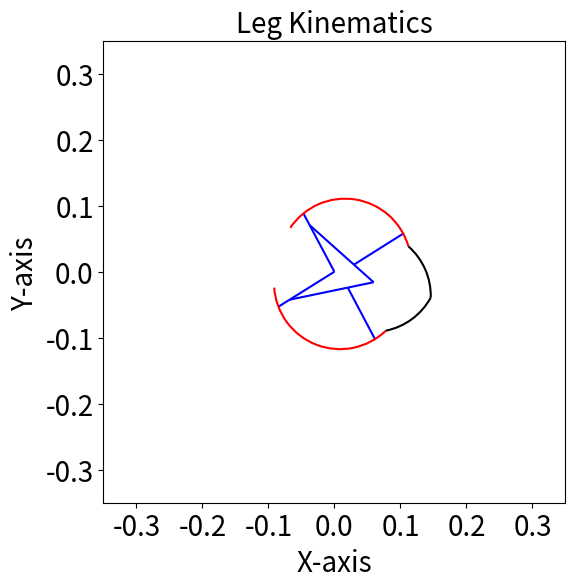

Write the Python code that produced this figure.
import numpy as np
from numpy import pi, sin, cos, arcsin, arccos, arctan2, deg2rad
from numpy.linalg import norm

import matplotlib.pyplot as plt
import matplotlib.patches as patches
from matplotlib.animation import FuncAnimation

class Leg:
    def __init__(self):
        self.theta = 0
        self.beta = 0
        
        self.theta_0 = deg2rad(17)
        self.beta_0 = deg2rad(90)
        
        self.R = 0.1  # wheel radius
        self.r = 0.0125  # rim thickness
        self.n_HF = deg2rad(130)
        self.n_BC = deg2rad(101)
        
        self.l1 = 0.8 * self.R
        self.l2 = self.R - self.l1
        self.l3 = 2 * self.R * sin(self.n_BC / 2)
        self.l4 = 0.88296634 * self.R
        self.l5 = 0.9 * self.R
        self.l6 = 0.4 * self.R
        self.l7 = 2 * self.R * sin((self.n_HF - self.n_BC - self.theta_0) / 2)
        self.l8 = 2 * self.R * sin((pi - self.n_HF) / 2)
        
        self.set_tb(theta=self.theta_0, beta=self.beta_0)
        
        
    def set_tb(self, theta, beta):
        self.theta = theta
        self.beta = beta
        self.calculate_forward()
        
        
    def rot_matrix(self, angle):
        return np.array([[cos(angle), -sin(angle)], [sin(angle),  cos(angle)]])

    
    def calculate_forward(self):
        self.vec_O = np.array([0, 0])
        
        vec_OA_r = self.l1 * np.array([cos(-self.theta), sin(-self.theta)])
        vec_OB_r = (self.l1 + self.l2) * np.array([cos(-self.theta), sin(-self.theta)])
        
        ang_AOE = pi - self.theta
        ang_OAE = pi - ang_AOE - arcsin(self.l1 * sin(ang_AOE) / (self.l5 + self.l6))
        rot_OAE = self.rot_matrix(ang_OAE)
        vec_AE_r = rot_OAE @ (-vec_OA_r) * (self.l5 + self.l6) / norm(vec_OA_r)
        vec_OE = vec_OA_r + vec_AE_r

        vec_OD_r = (self.l5 * vec_OE + self.l6 * vec_OA_r) / (self.l5 + self.l6)

        vec_BD_r = vec_OD_r - vec_OB_r
        ang_DBC = arccos((self.l3**2 + norm(vec_BD_r)**2 - self.l4**2) / (2 * self.l3 * norm(vec_BD_r)))
        rot_DBC = self.rot_matrix(ang_DBC)
        vec_BC_r = rot_DBC @ vec_BD_r * self.l3 / norm(vec_BD_r)
        vec_OC_r = vec_OB_r + vec_BC_r

        arc_BF = self.n_HF - self.theta_0
        ang_BCF = arccos((self.l3**2 + self.l7**2 - 2 * self.R**2 + 2 * self.R**2 * cos(arc_BF)) / (2 * self.l3 * self.l7))
        rot_BCF = self.rot_matrix(ang_BCF)
        vec_CB_r = vec_OB_r - vec_OC_r
        vec_CF_r = rot_BCF @ vec_CB_r * self.l7 / norm(vec_CB_r)
        vec_OF_r = vec_OC_r + vec_CF_r

        ang_GOF = arccos(vec_OE @ vec_OF_r / norm(vec_OE) / norm(vec_OF_r))
        ang_OGF = arcsin(norm(vec_OF_r) * sin(ang_GOF) / self.l8)
        ang_OFG = pi - ang_GOF - ang_OGF
        norm_OG = self.l8 * sin(ang_OFG) / sin(ang_GOF)
        vec_OG = vec_OE * norm_OG / norm(vec_OE)
        
        
        ang_B_upper_C = -(pi - self.n_BC) / 2
        rot_B_upper_C = self.rot_matrix(ang_B_upper_C)
        vec_upper_rim_r = vec_OB_r + rot_B_upper_C @ vec_BC_r * self.R / norm(vec_BC_r)
        
        ang_F_lower_G = -self.n_HF / 2
        rot_F_lower_G = self.rot_matrix(ang_F_lower_G)
        vec_FG_r = vec_OG - vec_OF_r
        vec_lower_rim_r = vec_OF_r + rot_F_lower_G @ vec_FG_r * self.R / norm(vec_FG_r)

        rot_theta_0 = self.rot_matrix(self.theta_0)
        vec_OH_r = vec_upper_rim_r + rot_theta_0 @ (vec_OB_r - vec_upper_rim_r)
        
        
        rot_beta = self.rot_matrix(self.beta)

        self.vec_OA_r = rot_beta @ vec_OA_r
        self.vec_OB_r = rot_beta @ vec_OB_r
        self.vec_OC_r = rot_beta @ vec_OC_r
        self.vec_OD_r = rot_beta @ vec_OD_r
        self.vec_OE   = rot_beta @ vec_OE
        self.vec_OF_r = rot_beta @ vec_OF_r
        self.vec_OG   = rot_beta @ vec_OG
        self.vec_OH_r = rot_beta @ vec_OH_r
        self.vec_upper_rim_r = rot_beta @ vec_upper_rim_r
        self.vec_lower_rim_r = rot_beta @ vec_lower_rim_r
        
        ang_OG = arctan2(self.vec_OG[1], self.vec_OG[0])
        ref_OG = np.array([[cos(2*ang_OG), sin(2*ang_OG)], [sin(2*ang_OG),  -cos(2*ang_OG)]])
        
        self.vec_OA_l = ref_OG @ self.vec_OA_r
        self.vec_OB_l = ref_OG @ self.vec_OB_r
        self.vec_OC_l = ref_OG @ self.vec_OC_r
        self.vec_OD_l = ref_OG @ self.vec_OD_r
        self.vec_OF_l = ref_OG @ self.vec_OF_r
        self.vec_OH_l = ref_OG @ self.vec_OH_r
        self.vec_upper_rim_l = ref_OG @ self.vec_upper_rim_r
        self.vec_lower_rim_l = ref_OG @ self.vec_lower_rim_r
        
          
    def draw(self, ax):
        ax.clear()
        
        linewidth = 1.5
        
        line_OA_r = patches.Polygon((self.vec_O,    self.vec_OA_r), closed=False, edgecolor='blue', linewidth=linewidth, label='OA_r')
        line_AB_r = patches.Polygon((self.vec_OA_r, self.vec_OB_r), closed=False, edgecolor='blue', linewidth=linewidth, label='AB_r')
        line_AD_r = patches.Polygon((self.vec_OA_r, self.vec_OD_r), closed=False, edgecolor='blue', linewidth=linewidth, label='AD_r')
        line_DE_r = patches.Polygon((self.vec_OD_r, self.vec_OE),   closed=False, edgecolor='blue', linewidth=linewidth, label='DE_r')
        line_DC_r = patches.Polygon((self.vec_OD_r, self.vec_OC_r), closed=False, edgecolor='blue', linewidth=linewidth, label='DC_r')
                
        line_OA_l = patches.Polygon((self.vec_O,    self.vec_OA_l), closed=False, edgecolor='blue', linewidth=linewidth, label='OA_l')
        line_AB_l = patches.Polygon((self.vec_OA_l, self.vec_OB_l), closed=False, edgecolor='blue', linewidth=linewidth, label='AB_l')
        line_AD_l = patches.Polygon((self.vec_OA_l, self.vec_OD_l), closed=False, edgecolor='blue', linewidth=linewidth, label='AD_l')
        line_DE_l = patches.Polygon((self.vec_OD_l, self.vec_OE),   closed=False, edgecolor='blue', linewidth=linewidth, label='DE_l')
        line_DC_l = patches.Polygon((self.vec_OD_l, self.vec_OC_l), closed=False, edgecolor='blue', linewidth=linewidth, label='DC_l')
        
        arc_HF_angle_r = self.vec_OF_r - self.vec_upper_rim_r
        arc_FG_angle_r = self.vec_OG   - self.vec_lower_rim_r
        arc_HF_angle_l = self.vec_OF_l - self.vec_upper_rim_l
        arc_FG_angle_l = self.vec_OG   - self.vec_lower_rim_l
        angle_G = np.rad2deg(np.arctan2(self.vec_OG[1], self.vec_OG[0])-np.arctan2(self.vec_OG[1]-self.vec_lower_rim_l[1], self.vec_OG[0]-self.vec_lower_rim_l[0]))
        
        arc_HF_r = patches.Arc(self.vec_upper_rim_r, 2 * self.R, 2 * self.R, angle=np.rad2deg(np.arctan2(arc_HF_angle_r[1], arc_HF_angle_r[0])), 
                               theta1=0, theta2=np.rad2deg(self.n_HF), edgecolor='red', linewidth=linewidth, label='Upper_Rim_r')
        arc_FG_r = patches.Arc(self.vec_lower_rim_r, 2 * self.R, 2 * self.R, angle=np.rad2deg(np.arctan2(arc_FG_angle_r[1], arc_FG_angle_r[0])), 
                               theta1=0, theta2=np.rad2deg(np.pi-self.n_HF), edgecolor='black', linewidth=linewidth, label='Lower_Rim_r')
        arc_HF_l = patches.Arc(self.vec_upper_rim_l, 2 * self.R, 2 * self.R, angle=np.rad2deg(np.arctan2(arc_HF_angle_l[1], arc_HF_angle_l[0])), 
                               theta1=-np.rad2deg(self.n_HF), theta2=0, edgecolor='red', linewidth=linewidth, label='Upper_Rim_l')
        arc_FG_l = patches.Arc(self.vec_lower_rim_l, 2 * self.R, 2 * self.R, angle=np.rad2deg(np.arctan2(arc_FG_angle_l[1], arc_FG_angle_l[0])), 
                               theta1=-np.rad2deg(np.pi-self.n_HF), theta2=0, edgecolor='black', linewidth=linewidth, label='Lower_Rim_l')
        
        arc_HF_r_outer = patches.Arc(self.vec_upper_rim_r, 2 * (self.R + self.r), 2 * (self.R + self.r), angle=np.rad2deg(np.arctan2(arc_HF_angle_r[1], arc_HF_angle_r[0])), 
                                     theta1=0, theta2=np.rad2deg(self.n_HF), edgecolor='red', linewidth=linewidth, label='Upper_Rim_r')
        arc_FG_r_outer = patches.Arc(self.vec_lower_rim_r, 2 * (self.R + self.r), 2 *(self.R + self.r), angle=np.rad2deg(np.arctan2(arc_FG_angle_r[1], arc_FG_angle_r[0])), 
                                     theta1=0, theta2=np.rad2deg(np.pi-self.n_HF), edgecolor='black', linewidth=linewidth, label='Lower_Rim_r')
        arc_HF_l_outer = patches.Arc(self.vec_upper_rim_l, 2 * (self.R + self.r), 2 * (self.R + self.r), angle=np.rad2deg(np.arctan2(arc_HF_angle_l[1], arc_HF_angle_l[0])), 
                                     theta1=-np.rad2deg(self.n_HF), theta2=0, edgecolor='red', linewidth=linewidth, label='Upper_Rim_l')
        arc_FG_l_outer = patches.Arc(self.vec_lower_rim_l, 2 * (self.R + self.r), 2 * (self.R + self.r), angle=np.rad2deg(np.arctan2(arc_FG_angle_l[1], arc_FG_angle_l[0])), 
                                     theta1=-np.rad2deg(np.pi-self.n_HF), theta2=0, edgecolor='black', linewidth=linewidth, label='Lower_Rim_l')
        
        arc_G_outer = patches.Arc(self.vec_OG, 2 * self.r, 2 * self.r, angle=np.rad2deg(np.arctan2(self.vec_OG[1], self.vec_OG[0])), 
                                     theta1=-angle_G-0.001, theta2=angle_G+0.001, edgecolor='red', linewidth=linewidth, label='Arc G')

        # create end point G
        circle_G = patches.Circle(self.vec_OG, self.r, edgecolor='green', linewidth=linewidth-1, facecolor='none', label='G')
        
        # Add all elements
        ax.add_patch(line_OA_r)
        ax.add_patch(line_AB_r)
        ax.add_patch(line_AD_r)
        ax.add_patch(line_DE_r)
        ax.add_patch(line_DC_r)
        
        ax.add_patch(line_OA_l)
        ax.add_patch(line_AB_l)
        ax.add_patch(line_AD_l)
        ax.add_patch(line_DE_l)
        ax.add_patch(line_DC_l)
            
        ax.add_patch(arc_HF_r)
        ax.add_patch(arc_FG_r)
        ax.add_patch(arc_HF_l)
        ax.add_patch(arc_FG_l)
        
        # ax.add_patch(arc_HF_r_outer)
        # ax.add_patch(arc_FG_r_outer)
        # ax.add_patch(arc_HF_l_outer)
        # ax.add_patch(arc_FG_l_outer)
        
        # ax.add_patch(circle_G)
        # ax.add_patch(arc_G_outer)
        
        
        # Setup the ax
        ax.set_aspect('equal')
        ax.set_xlim(-0.35, 0.35)
        ax.set_ylim(-0.35, 0.35)
        ax.set_xlabel('X-axis', fontsize=20)
        ax.set_ylabel('Y-axis', fontsize=20)
        ax.set_title('Leg Kinematics', fontsize=20)
        
        plt.xticks(fontsize=20)
        plt.yticks(fontsize=20)
        
        
    def plot_once(self):
        fig, ax = plt.subplots(figsize=(6, 6))
        self.draw(ax)
        plt.show()
        
        
    def plot_animation(self, tb_list=None):
        fig, ax = plt.subplots(figsize=(6, 6))
        self.tb_list = tb_list
        frames = len(self.tb_list)
        ani = FuncAnimation(fig, self.update_animation, frames=frames, fargs=(ax,), interval=1)
        plt.show()
        
        
    def update_animation(self, frame, ax):
        theta, beta = self.tb_list[frame]
        self.set_tb(theta, beta)
        self.draw(ax)
        
    
if __name__ == '__main__':
    leg = Leg()
    phi = [0.9773817543439947, -0.9773817507014941]
    theta = (phi[0] - phi[1]) / 2 + np.deg2rad(17)
    beta = leg.beta_0
    
    theta = 30
    beta = 75
    
    theta = deg2rad(theta) + leg.theta_0
    beta = deg2rad(beta) + leg.beta_0
    
    leg.set_tb(theta=theta, beta=beta)
    
    leg.plot_once()
    
    
    '''
    tb_list = []
    for i in range(360):
        theta = 30 * (np.sin(i/30*np.pi)+1)
        beta = 240 * (np.sin(i/180*np.pi))
        
        theta = np.deg2rad(theta) + leg.theta_0 
        beta = np.deg2rad(beta) + leg.beta_0
        
        tb_list.append((theta, beta))
    
    leg.plot_animation(tb_list=tb_list)
    '''
    
